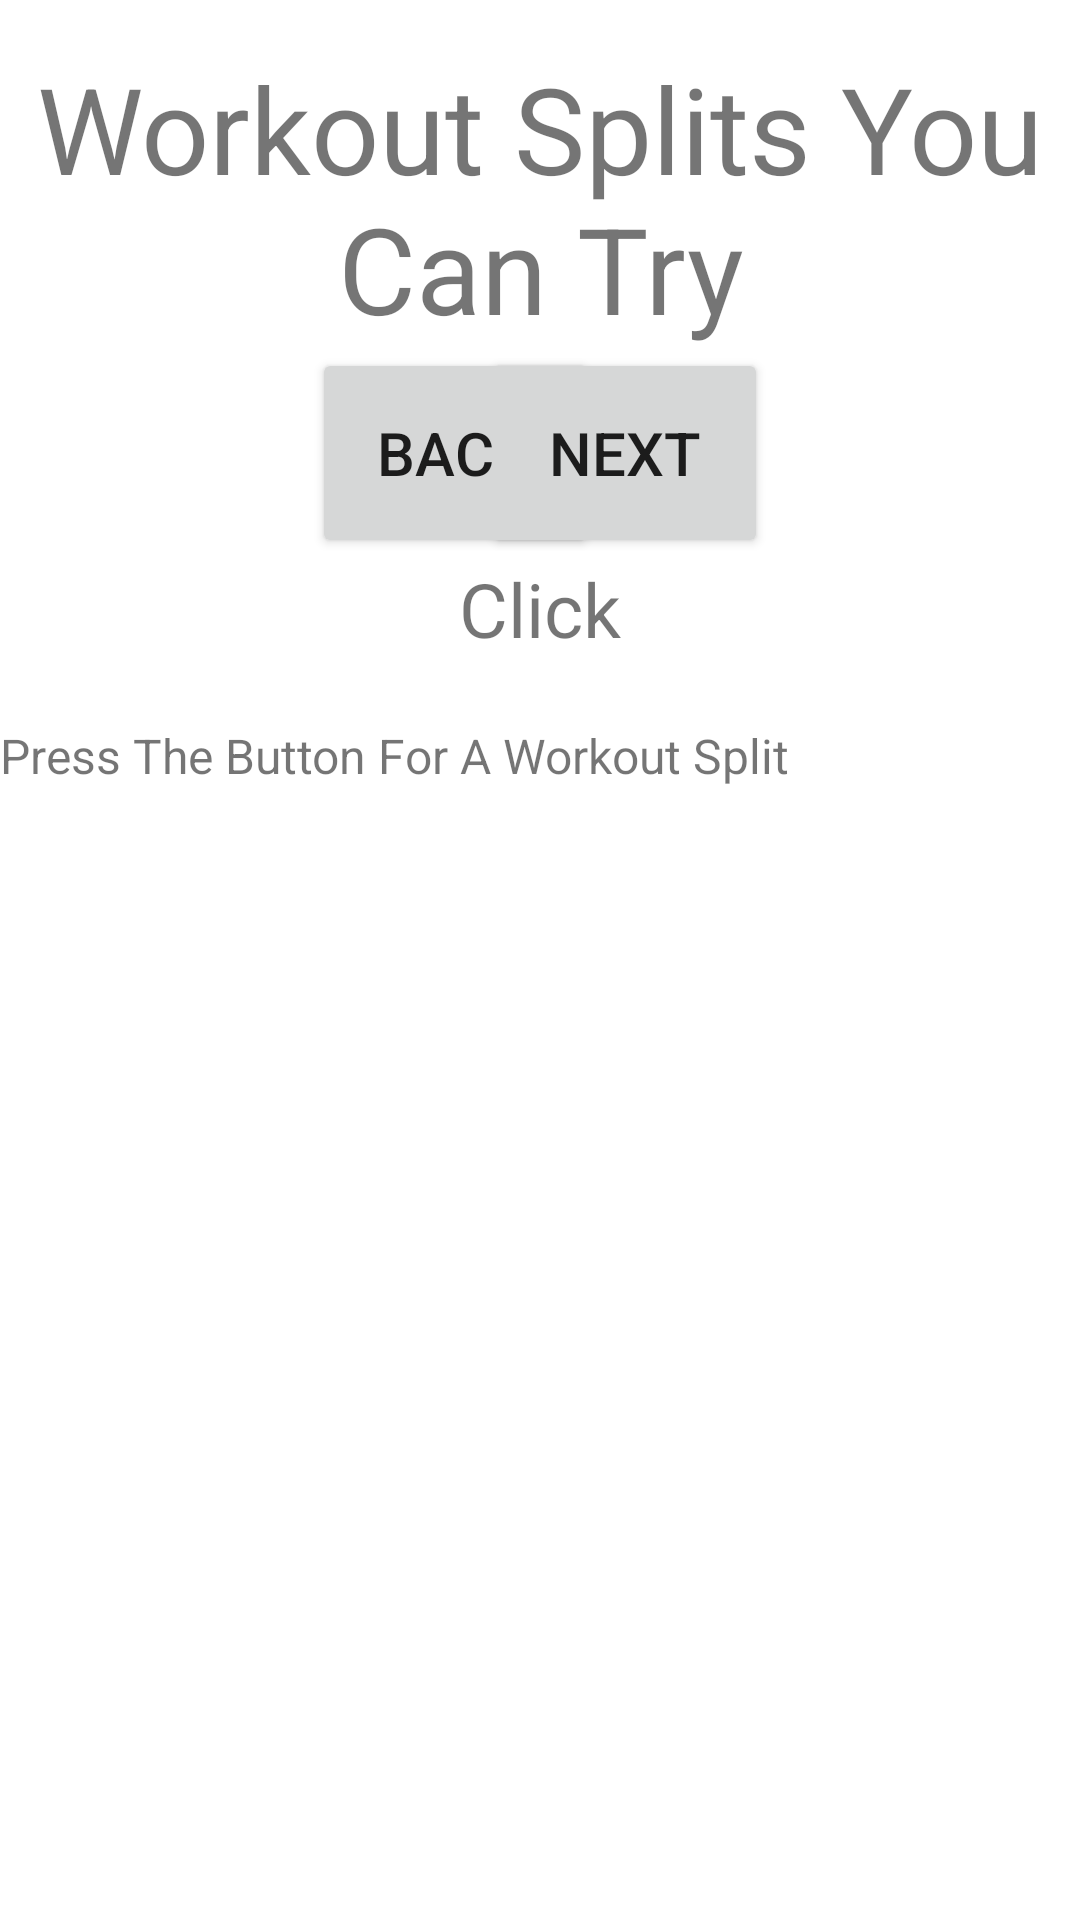

Layout XML and referenced resources for this Android screen:
<!-- AndroidManifest.xml: application theme Theme.Project02 -->
<!-- res/layout/activity_workout_info_page.xml -->
<?xml version="1.0" encoding="utf-8"?>
<androidx.constraintlayout.widget.ConstraintLayout xmlns:android="http://schemas.android.com/apk/res/android"
    xmlns:app="http://schemas.android.com/apk/res-auto"
    xmlns:tools="http://schemas.android.com/tools"
    android:layout_width="match_parent"
    android:layout_height="match_parent"
    tools:context=".WorkoutInfoPage">


    <TextView
        android:id="@+id/helpfulInfoWelcome"
        android:layout_width="wrap_content"
        android:layout_height="wrap_content"
        android:layout_marginTop="16dp"
        android:gravity="center"
        android:text="Workout Splits You Can Try"
        android:textSize="40sp"
        app:layout_constraintEnd_toEndOf="parent"
        app:layout_constraintHorizontal_bias="0.0"
        app:layout_constraintStart_toStartOf="parent"
        app:layout_constraintTop_toTopOf="parent" />

    <TextView
        android:id="@+id/splitName"
        android:layout_width="wrap_content"
        android:layout_height="wrap_content"
        android:gravity="center"
        android:text="Click"
        android:textSize="25sp"
        app:layout_constraintEnd_toEndOf="parent"
        app:layout_constraintStart_toStartOf="parent"
        app:layout_constraintTop_toBottomOf="@+id/nextSplitButton" />

    <TextView
        android:id="@+id/workoutInfoText"
        android:layout_width="384dp"
        android:layout_height="374dp"
        android:layout_marginTop="16dp"
        android:text="Press The Button For A Workout Split "
        android:textSize="16sp"
        app:layout_constraintBottom_toBottomOf="parent"
        app:layout_constraintTop_toBottomOf="@+id/splitName"
        app:layout_constraintVertical_bias="0.181"
        tools:layout_editor_absoluteX="16dp" />

    <Button
        android:id="@+id/previousSplitButton"
        android:layout_width="95dp"
        android:layout_height="70dp"
        android:layout_marginStart="104dp"
        android:gravity="center"
        android:text="Back"
        android:textSize="20sp"
        app:layout_constraintStart_toStartOf="parent"
        app:layout_constraintTop_toBottomOf="@+id/helpfulInfoWelcome" />

    <Button
        android:id="@+id/nextSplitButton"
        android:layout_width="95dp"
        android:layout_height="70dp"
        android:layout_marginEnd="104dp"
        android:gravity="center"
        android:text="Next"
        android:textSize="20sp"
        app:layout_constraintEnd_toEndOf="parent"
        app:layout_constraintTop_toBottomOf="@+id/helpfulInfoWelcome" />


</androidx.constraintlayout.widget.ConstraintLayout>
<!-- resources referenced by this layout -->
<resources>
  <style name="Theme.Project02" parent="Theme.MaterialComponents.DayNight.DarkActionBar">
          
          <item name="colorPrimary">@color/purple_500</item>
          <item name="colorPrimaryVariant">@color/purple_700</item>
          <item name="colorOnPrimary">@color/white</item>
          
          <item name="colorSecondary">@color/teal_200</item>
          <item name="colorSecondaryVariant">@color/teal_700</item>
          <item name="colorOnSecondary">@color/black</item>
          
          <item name="android:statusBarColor">?attr/colorPrimaryVariant</item>
          
      </style>
  <!-- not gathered from this repository: default colours our renderer supplied (Android Studio template values) -->
  <color name="purple_500">#FF6200EE</color>
  <color name="purple_700">#FF3700B3</color>
  <color name="teal_200">#FF03DAC5</color>
  <color name="teal_700">#FF018786</color>
  <color name="black">#FF000000</color>
  <color name="white">#FFFFFFFF</color>
</resources>
